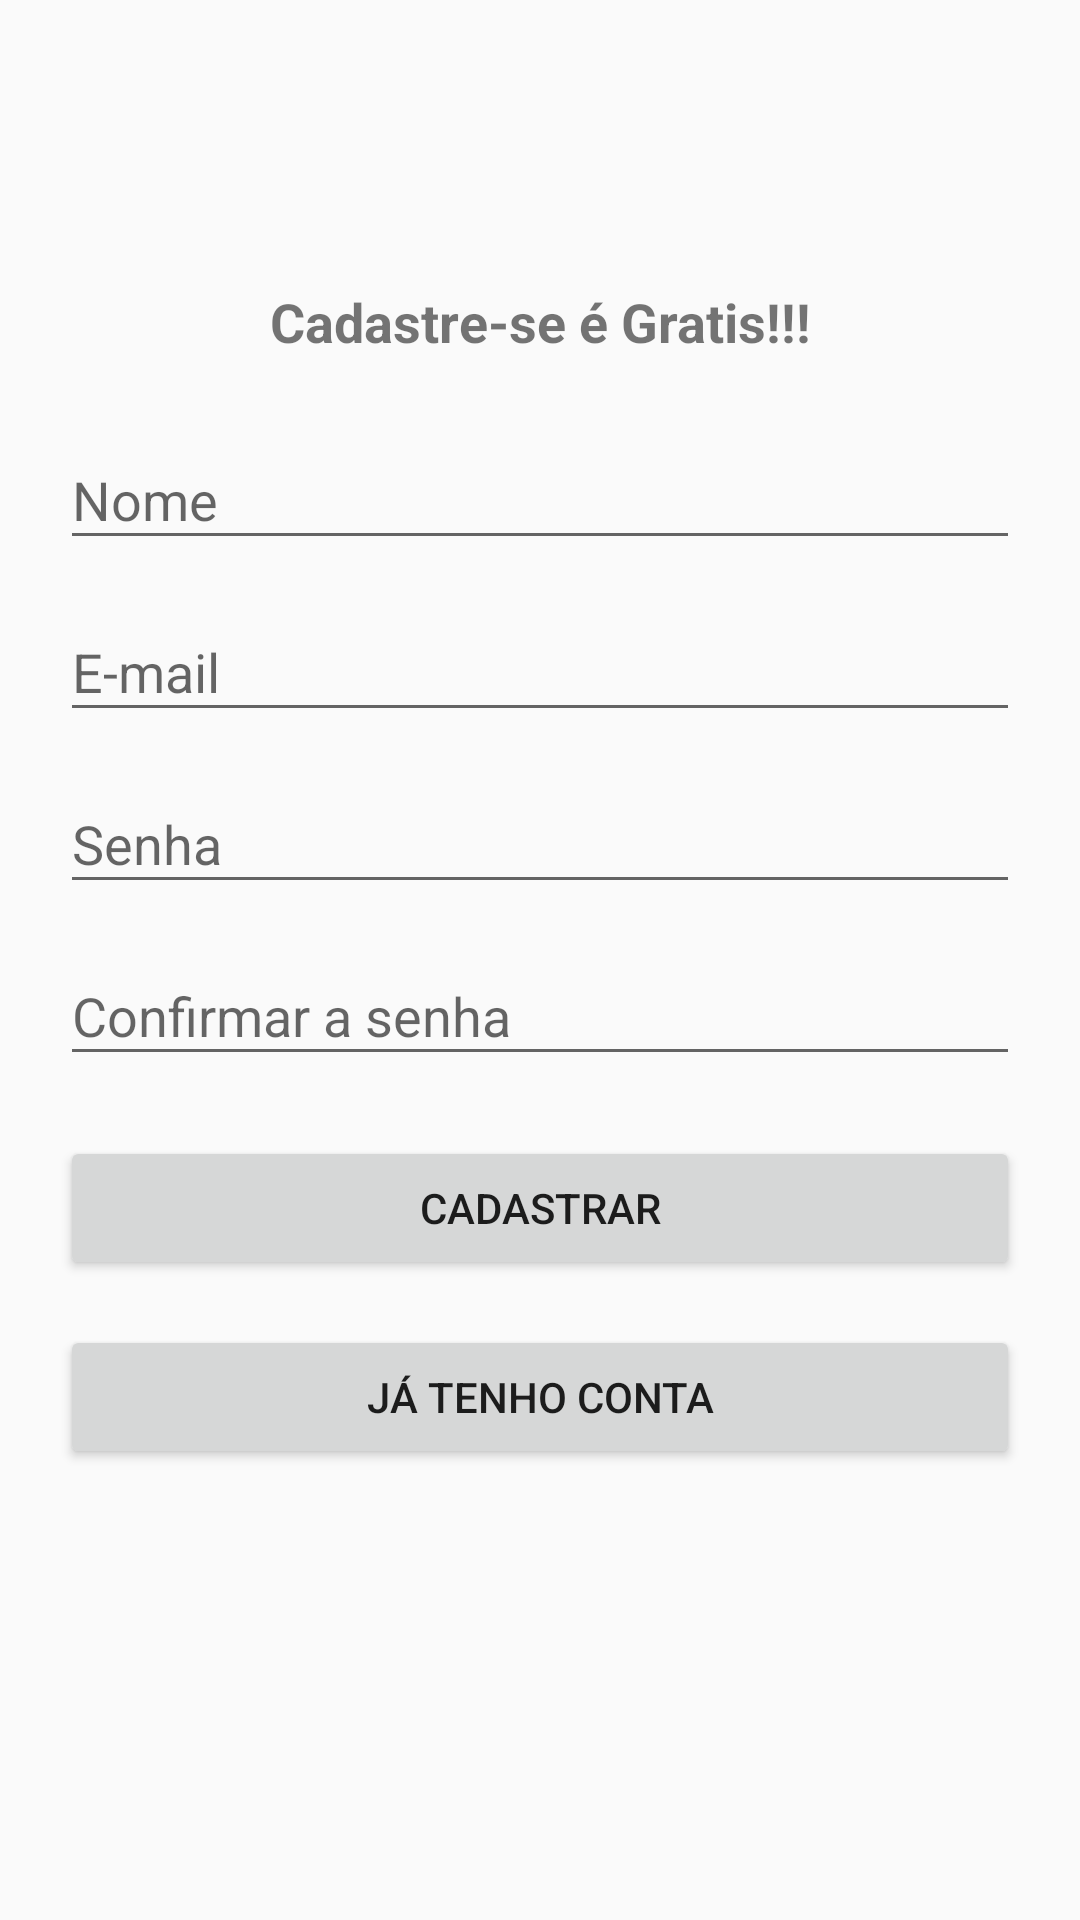

Write the Android layout XML for this screen, with the resource values it uses.
<!-- AndroidManifest.xml: activity theme AppTheme.NoActionBar -->
<!-- res/layout/activity_perfil.xml -->
<?xml version="1.0" encoding="utf-8"?>
<ScrollView
    xmlns:android="http://schemas.android.com/apk/res/android"
    xmlns:app="http://schemas.android.com/apk/res-auto"
    xmlns:tools="http://schemas.android.com/tools"
    android:layout_width="match_parent"
    android:layout_height="match_parent"
    tools:context=".activity.PerfilActivity"
    android:orientation="vertical">

    <LinearLayout
        android:layout_width="match_parent"
        android:layout_height="match_parent"
        android:layout_margin="20dp"
        android:orientation="vertical">


        <ImageView
            android:id="@+id/imageView"
            android:layout_width="60dp"
            android:layout_height="60dp"
            android:layout_gravity="center_horizontal"
            app:srcCompat="@drawable/ic_pessoa_cinza" />

        <TextView
            android:id="@+id/textView"
            android:layout_width="match_parent"
            android:layout_height="wrap_content"
            android:layout_marginTop="15dp"
            android:layout_marginBottom="15dp"
            android:gravity="center"
            android:text="Cadastre-se é Gratis!!!"
            android:textSize="18sp"
            android:textStyle="bold" />

        <com.google.android.material.textfield.TextInputLayout
            android:layout_width="match_parent"
            android:layout_height="wrap_content">

            <com.google.android.material.textfield.TextInputEditText
                android:id="@+id/edtNome"
                android:layout_width="match_parent"
                android:layout_height="wrap_content"
                android:hint="Nome" />
        </com.google.android.material.textfield.TextInputLayout>

        <com.google.android.material.textfield.TextInputLayout
            android:layout_width="match_parent"
            android:layout_height="wrap_content"
            android:layout_marginTop="5dp">

            <com.google.android.material.textfield.TextInputEditText
                android:id="@+id/edtEmail"
                android:layout_width="match_parent"
                android:layout_height="wrap_content"
                android:hint="E-mail" />
        </com.google.android.material.textfield.TextInputLayout>

        <com.google.android.material.textfield.TextInputLayout
            android:layout_width="match_parent"
            android:layout_height="wrap_content"
            android:layout_marginTop="5dp">

            <com.google.android.material.textfield.TextInputEditText
                android:id="@+id/edtSenha"
                android:layout_width="match_parent"
                android:layout_height="wrap_content"
                android:hint="Senha" />
        </com.google.android.material.textfield.TextInputLayout>

        <com.google.android.material.textfield.TextInputLayout
            android:layout_width="match_parent"
            android:layout_height="wrap_content"
            android:layout_marginTop="5dp">

            <com.google.android.material.textfield.TextInputEditText
                android:id="@+id/edtSenha2"
                android:layout_width="match_parent"
                android:layout_height="wrap_content"
                android:hint="Confirmar a senha" />
        </com.google.android.material.textfield.TextInputLayout>

        <Button
            android:id="@+id/btnCadastrar"
            android:layout_width="match_parent"
            android:layout_height="wrap_content"
            android:layout_marginTop="20dp"
            android:onClick="onClickSalvar"
            android:text="Cadastrar" />

        <Button
            android:id="@+id/btnEntrar"
            android:layout_width="match_parent"
            android:layout_height="wrap_content"
            android:layout_marginTop="15dp"
            android:onClick="onClickEntrar"
            android:text="Já tenho conta" />
    </LinearLayout>

</ScrollView>
<!-- resources referenced by this layout -->
<resources>
  <style name="AppTheme.NoActionBar">
          <item name="windowActionBar">false</item>
          <item name="windowNoTitle">true</item>
      </style>
</resources>
